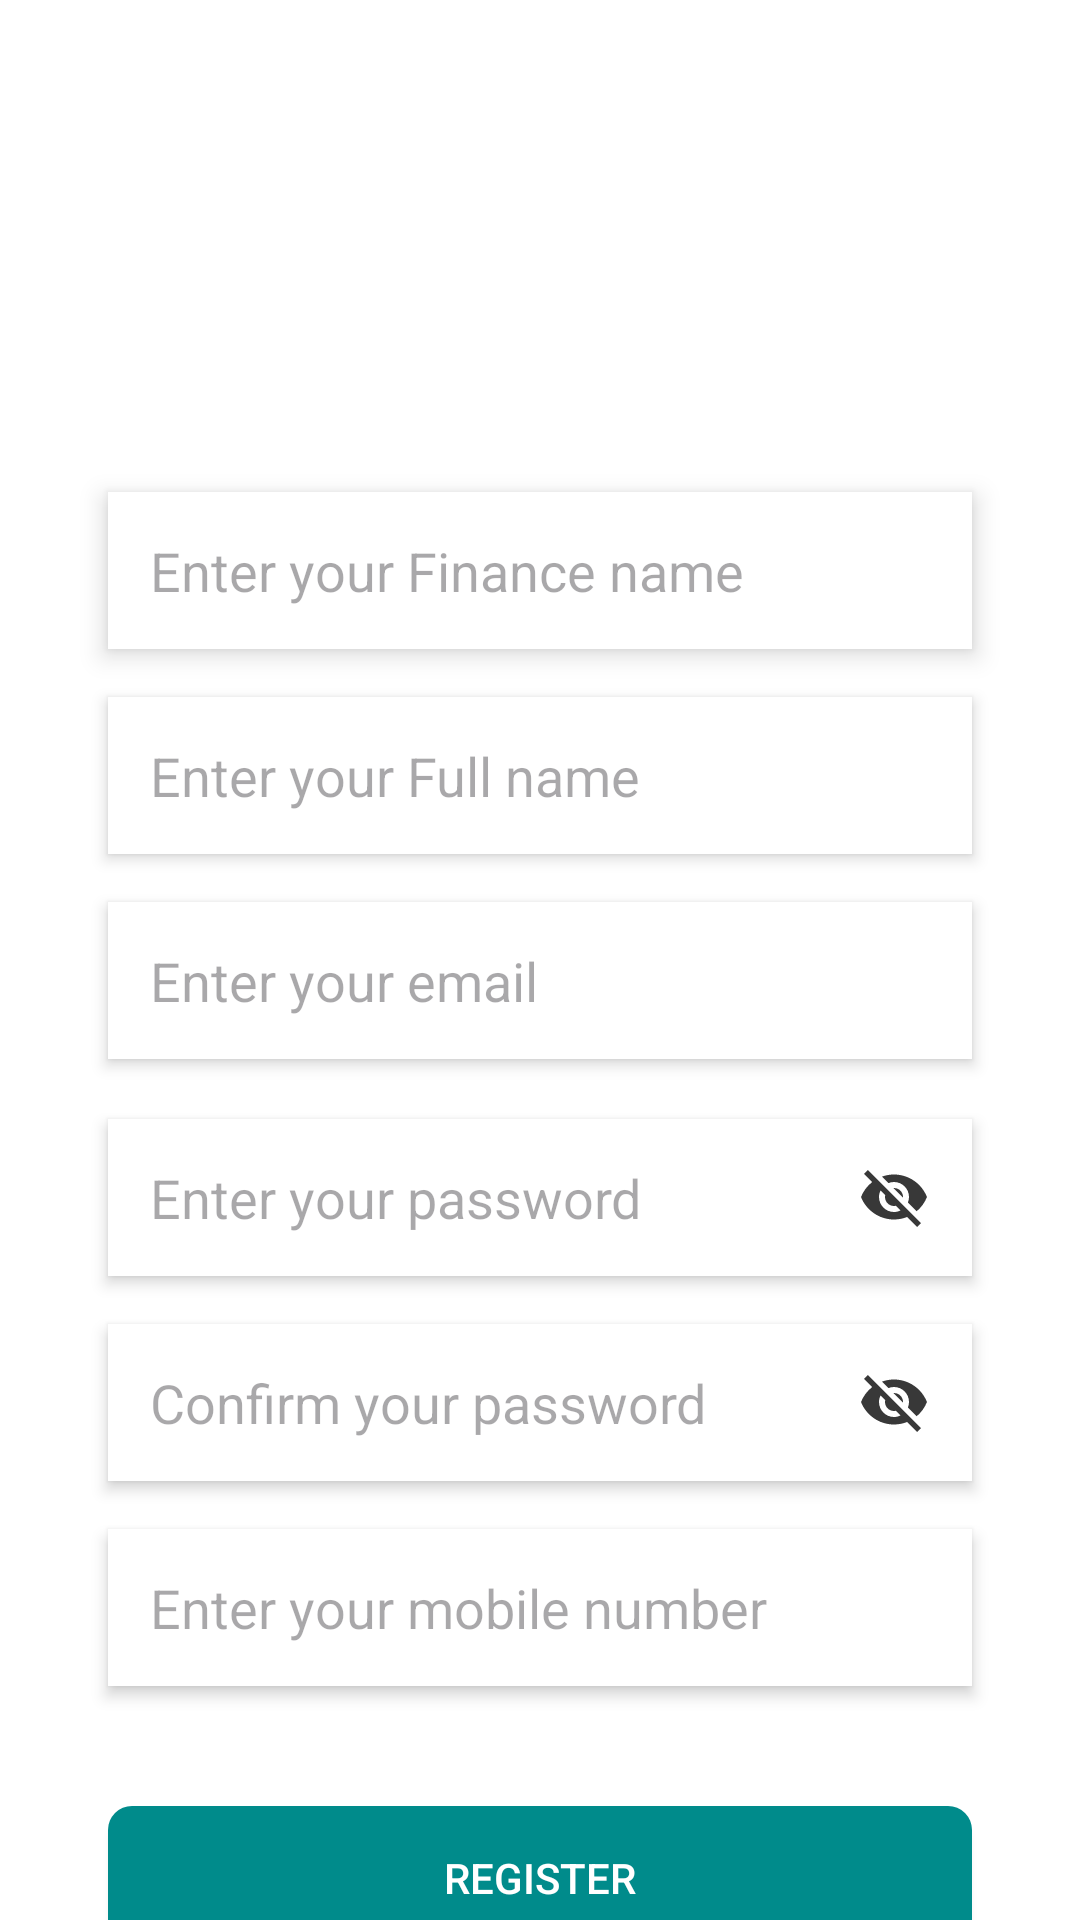

This screen was rendered from an Android layout file. Write that file and the resources it references.
<!-- AndroidManifest.xml: application theme Base.Theme.FundFlow -->
<!-- res/layout/activity_finance_register.xml -->
<?xml version="1.0" encoding="utf-8"?>
<androidx.constraintlayout.widget.ConstraintLayout
    xmlns:android="http://schemas.android.com/apk/res/android"
    xmlns:tools="http://schemas.android.com/tools"
    xmlns:app="http://schemas.android.com/apk/res-auto"
    android:id="@+id/main"
    android:layout_width="match_parent"
    android:layout_height="match_parent"
    android:background="@color/white"
    tools:context=".FinanceRegisterActivity">
    <ImageView
        android:id="@+id/back"
        android:layout_width="wrap_content"
        android:layout_height="wrap_content"
        android:padding="5dp"
        android:src="@drawable/baseline_arrow_back_24"
        app:layout_constraintStart_toStartOf="parent"
        app:layout_constraintTop_toTopOf="parent" />

    <ImageView
        android:id="@+id/profile_image"
        android:layout_width="100dp"
        android:layout_height="100dp"
        android:layout_marginTop="40dp"
        android:src="@drawable/baseline_account_circle_24"
        android:scaleType="centerCrop"
        android:elevation="4dp"
        app:layout_constraintTop_toTopOf="parent"
        app:layout_constraintStart_toStartOf="parent"
        app:layout_constraintEnd_toEndOf="parent" />

    <EditText
        android:id="@+id/financename"
        android:layout_width="0dp"
        android:layout_height="wrap_content"
        android:hint="Enter your Finance name"
        android:padding="14dp"
        android:background="@drawable/input_field_shadow"
        android:elevation="5dp"
        app:layout_constraintTop_toBottomOf="@id/profile_image"
        app:layout_constraintStart_toStartOf="parent"
        app:layout_constraintEnd_toEndOf="parent"
        app:layout_constraintWidth_percent="0.8"
        android:layout_marginTop="24dp" />

    <EditText
        android:id="@+id/username"
        android:layout_width="0dp"
        android:layout_height="wrap_content"
        android:hint="Enter your Full name"
        android:padding="14dp"
        android:background="@drawable/input_field_shadow"
        android:elevation="3dp"
        app:layout_constraintTop_toBottomOf="@id/financename"
        app:layout_constraintStart_toStartOf="parent"
        app:layout_constraintEnd_toEndOf="parent"
        app:layout_constraintWidth_percent="0.8"
        android:layout_marginTop="16dp" />

    <EditText
        android:id="@+id/email_address"
        android:layout_width="0dp"
        android:layout_height="wrap_content"
        android:hint="Enter your email"
        android:inputType="textEmailAddress"
        android:padding="14dp"
        android:background="@drawable/input_field_shadow"
        android:elevation="3dp"
        app:layout_constraintTop_toBottomOf="@id/username"
        app:layout_constraintStart_toStartOf="parent"
        app:layout_constraintEnd_toEndOf="parent"
        app:layout_constraintWidth_percent="0.8"
        android:layout_marginTop="16dp" />

    <EditText
        android:id="@+id/password"
        android:layout_width="0dp"
        android:layout_height="wrap_content"
        android:hint="Enter your password"
        android:inputType="textPassword"
        android:padding="14dp"
        android:background="@drawable/input_field_shadow"
        android:elevation="3dp"
        android:drawableEnd="@drawable/baseline_visibility_off_24"
        android:drawablePadding="10dp"
        app:layout_constraintTop_toBottomOf="@id/email_address"
        app:layout_constraintStart_toStartOf="parent"
        app:layout_constraintEnd_toEndOf="parent"
        app:layout_constraintWidth_percent="0.8"
        android:layout_marginTop="20dp" />

    <EditText
        android:id="@+id/confirm_password"
        android:layout_width="0dp"
        android:layout_height="wrap_content"
        android:hint="Confirm your password"
        android:inputType="textPassword"
        android:padding="14dp"
        android:background="@drawable/input_field_shadow"
        android:elevation="3dp"
        android:drawableEnd="@drawable/baseline_visibility_off_24"
        android:drawablePadding="10dp"
        app:layout_constraintTop_toBottomOf="@id/password"
        app:layout_constraintStart_toStartOf="parent"
        app:layout_constraintEnd_toEndOf="parent"
        app:layout_constraintWidth_percent="0.8"
        android:layout_marginTop="16dp" />

    
    <EditText
        android:id="@+id/mobile_number"
        android:layout_width="0dp"
        android:layout_height="wrap_content"
        android:hint="Enter your mobile number"
        android:padding="14dp"
        android:background="@drawable/input_field_shadow"
        android:elevation="3dp"
        android:inputType="phone"
        android:maxLength="10"
        app:layout_constraintTop_toBottomOf="@id/confirm_password"
        app:layout_constraintStart_toStartOf="parent"
        app:layout_constraintEnd_toEndOf="parent"
        app:layout_constraintWidth_percent="0.8"
        android:layout_marginTop="16dp" />  


    <Button
        android:id="@+id/register_button"
        android:layout_width="0dp"
        android:layout_height="wrap_content"
        android:text="Register"
        android:textColor="@android:color/white"
        android:padding="12dp"
        android:background="@drawable/rounded_button"
        app:layout_constraintTop_toBottomOf="@id/mobile_number"
        app:layout_constraintStart_toStartOf="parent"
        app:layout_constraintEnd_toEndOf="parent"
        app:layout_constraintWidth_percent="0.8"
        android:layout_marginTop="40dp" />

    <CheckBox
        android:id="@+id/terms_conditions"
        android:layout_width="wrap_content"
        android:layout_height="wrap_content"
        android:text="I accept the Terms and Conditions"
        android:textColor="@android:color/black"
        app:layout_constraintTop_toBottomOf="@id/register_button"
        app:layout_constraintStart_toStartOf="@id/register_button"
        android:layout_marginTop="10dp" />

</androidx.constraintlayout.widget.ConstraintLayout>
<!-- resources referenced by this layout -->
<resources>
  <color name="white">#FFFFFFFF</color>
  <!-- drawable baseline_visibility_off_24 (drawable) -->
  <vector xmlns:android="http://schemas.android.com/apk/res/android" android:height="24dp" android:tint="#383838" android:viewportHeight="24" android:viewportWidth="24" android:width="24dp">
        
      <path android:fillColor="@android:color/white" android:pathData="M12,7c2.76,0 5,2.24 5,5 0,0.65 -0.13,1.26 -0.36,1.83l2.92,2.92c1.51,-1.26 2.7,-2.89 3.43,-4.75 -1.73,-4.39 -6,-7.5 -11,-7.5 -1.4,0 -2.74,0.25 -3.98,0.7l2.16,2.16C10.74,7.13 11.35,7 12,7zM2,4.27l2.28,2.28 0.46,0.46C3.08,8.3 1.78,10.02 1,12c1.73,4.39 6,7.5 11,7.5 1.55,0 3.03,-0.3 4.38,-0.84l0.42,0.42L19.73,22 21,20.73 3.27,3 2,4.27zM7.53,9.8l1.55,1.55c-0.05,0.21 -0.08,0.43 -0.08,0.65 0,1.66 1.34,3 3,3 0.22,0 0.44,-0.03 0.65,-0.08l1.55,1.55c-0.67,0.33 -1.41,0.53 -2.2,0.53 -2.76,0 -5,-2.24 -5,-5 0,-0.79 0.2,-1.53 0.53,-2.2zM11.84,9.02l3.15,3.15 0.02,-0.16c0,-1.66 -1.34,-3 -3,-3l-0.17,0.01z"/>
      
  </vector>
  <!-- drawable input_field_shadow (drawable) -->
  <layer-list xmlns:android="http://schemas.android.com/apk/res/android">
      
      <item>
          <shape>
              <solid android:color="#FFFFFF" /> 
              <corners android:radius="0dp" /> 
          </shape>
      </item>
  
      
      <item android:left="6dp" android:right="6dp" android:top="6dp" android:bottom="6dp">
          <shape>
              <solid android:color="#C4E4FF" /> 
              <corners android:radius="0dp" />
          </shape>
      </item>
  
      
      <item>
          <shape>
              <solid android:color="#FFFFFF" />
              <corners android:radius="0dp" />
          </shape>
      </item>
  </layer-list>
  <!-- drawable rounded_button (drawable) -->
  <layer-list xmlns:android="http://schemas.android.com/apk/res/android">
      
      <item android:left="2dp" android:right="2dp" android:top="2dp" android:bottom="2dp">
          <shape>
              <solid android:color="@android:color/darker_gray" /> 
              <corners android:radius="8dp" /> 
          </shape>
      </item>
  
      
      <item>
          <shape>
              <solid android:color="#008B8B" /> 
              <corners android:radius="8dp" /> 
          </shape>
      </item>
  </layer-list>
  <style name="Base.Theme.FundFlow" parent="Theme.Material3.DayNight.NoActionBar">
          <item name="colorPrimary">@color/blue</item>
          <item name="colorPrimaryVariant">@color/blue</item>
          <item name="android:statusBarColor">@color/blue</item>
      </style>
  <color name="blue">#00008B</color>
</resources>
